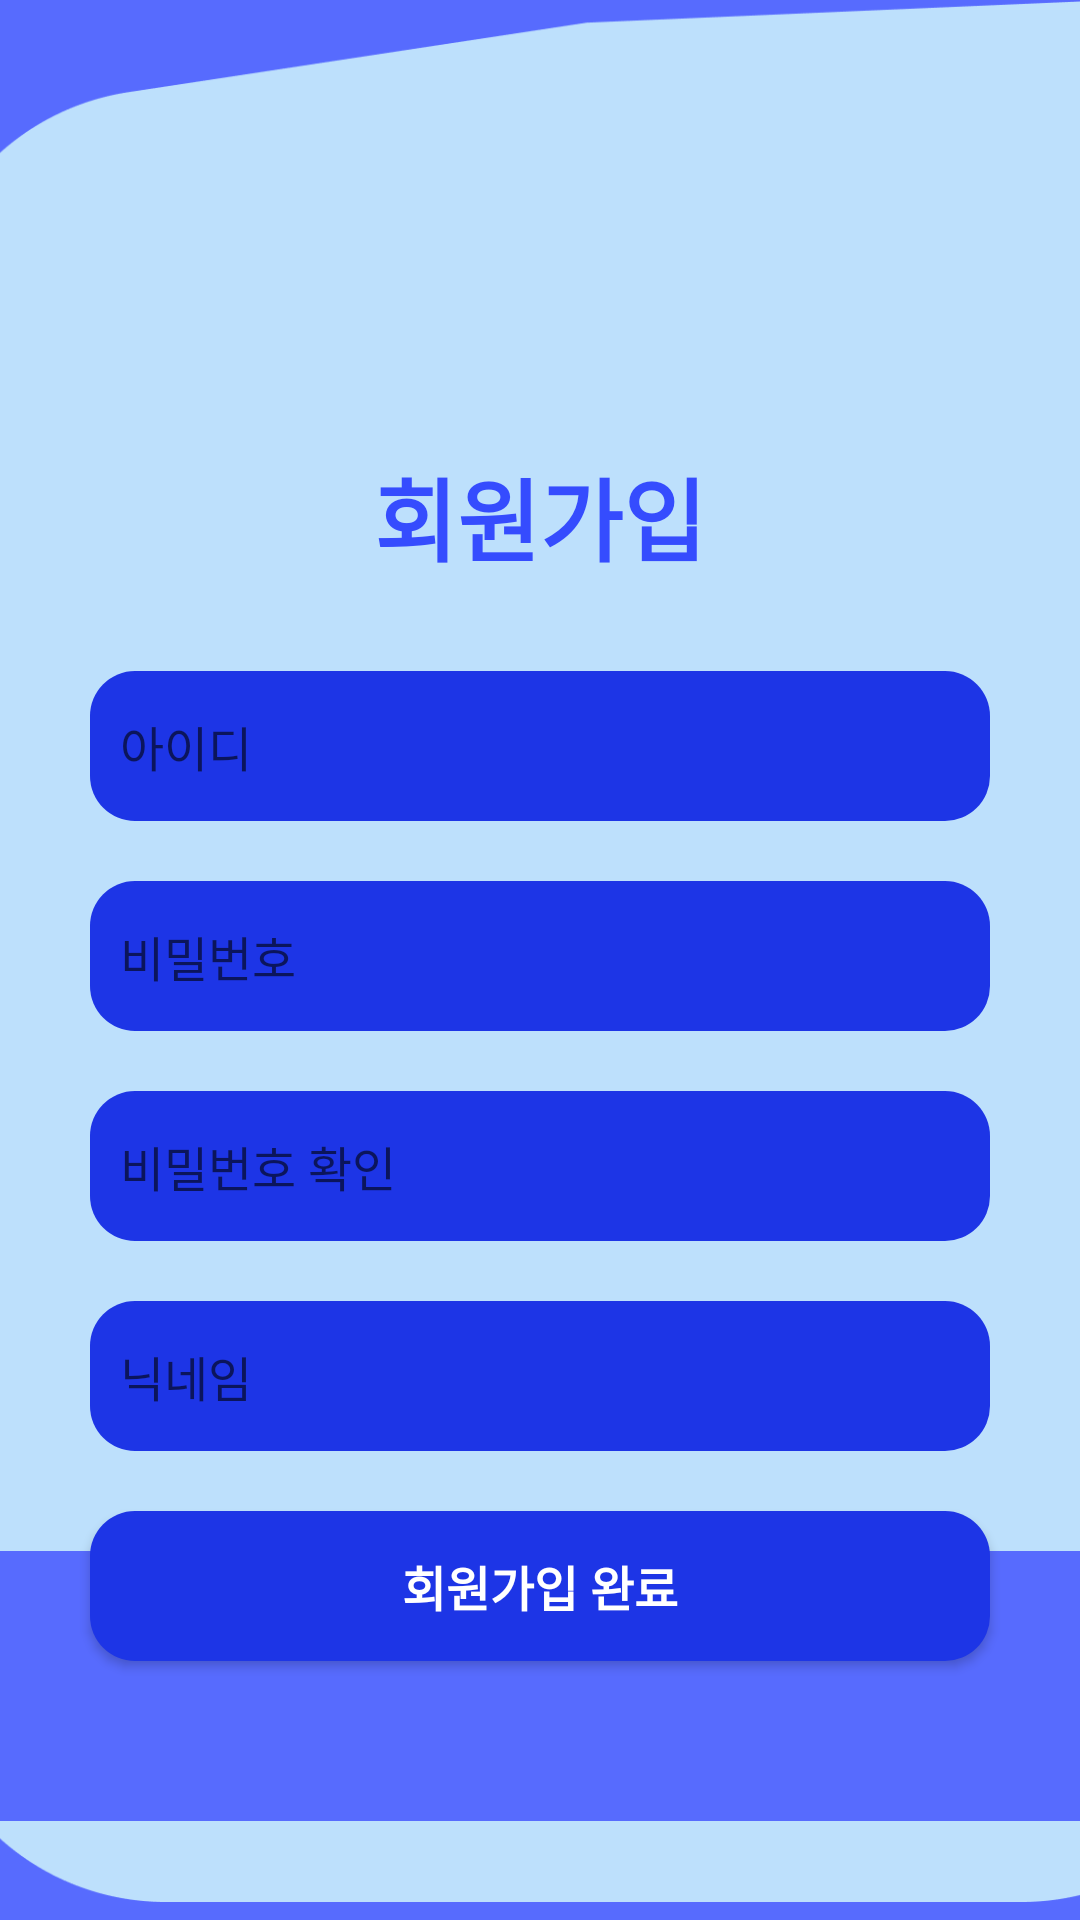

Here is an Android app screen rendered from its layout file. Give the layout XML and the strings, colors and styles it references.
<!-- AndroidManifest.xml: application theme Theme.Ricegame -->
<!-- res/layout/activity_register.xml -->
<RelativeLayout xmlns:android="http://schemas.android.com/apk/res/android"
    android:layout_width="match_parent"
    android:layout_height="match_parent"
    android:background="#576BFE">

    
    <ImageView
        android:id="@+id/rectangle6"
        android:layout_width="match_parent"
        android:layout_height="124dp"
        android:layout_alignParentTop="true"
        android:layout_alignParentEnd="true"
        android:layout_marginTop="58dp"
        android:layout_marginEnd="-5dp"
        android:scaleType="centerCrop"
        android:src="@drawable/rectangle6" />

    <ImageView
        android:id="@+id/rectangle5"
        android:layout_width="wrap_content"
        android:layout_height="710dp"
        android:layout_alignParentEnd="true"
        android:layout_alignParentBottom="true"
        android:layout_marginEnd="-24dp"
        android:layout_marginBottom="6dp"
        android:scaleType="centerCrop"
        android:src="@drawable/rectangle5" />

    <ImageView
        android:id="@+id/rectangle7"
        android:layout_width="match_parent"
        android:layout_height="90dp"
        android:layout_alignParentEnd="true"
        android:layout_alignParentBottom="true"
        android:layout_marginEnd="0dp"
        android:layout_marginBottom="33dp"
        android:scaleType="centerCrop"
        android:src="@drawable/rectangle7" />

    <TextView
        android:id="@+id/title_register"
        android:layout_width="wrap_content"
        android:layout_height="wrap_content"
        android:layout_marginTop="150dp"
        android:layout_centerHorizontal="true"
        android:text="회원가입"
        android:textColor="@color/deep_blue"
        android:textSize="30sp"
        android:textStyle="bold" />

    
    <EditText
        android:id="@+id/et_register_id"
        android:layout_width="300dp"
        android:layout_height="50dp"
        android:layout_below="@id/title_register"
        android:layout_centerHorizontal="true"
        android:layout_marginTop="30dp"
        android:hint="아이디"
        android:background="@drawable/rounded_box"
        android:padding="10dp"
        android:textColor="#FFFFFF"
        android:textSize="16sp" />

    
    <EditText
        android:id="@+id/et_register_password"
        android:layout_width="300dp"
        android:layout_height="50dp"
        android:layout_below="@id/et_register_id"
        android:layout_centerHorizontal="true"
        android:layout_marginTop="20dp"
        android:hint="비밀번호"
        android:background="@drawable/rounded_box"
        android:padding="10dp"
        android:inputType="textPassword"
        android:textColor="#FFFFFF"
        android:textSize="16sp" />

    
    <EditText
        android:id="@+id/et_register_confirm_password"
        android:layout_width="300dp"
        android:layout_height="50dp"
        android:layout_below="@id/et_register_password"
        android:layout_centerHorizontal="true"
        android:layout_marginTop="20dp"
        android:hint="비밀번호 확인"
        android:background="@drawable/rounded_box"
        android:padding="10dp"
        android:inputType="textPassword"
        android:textColor="#FFFFFF"
        android:textSize="16sp" />

    
    <EditText
        android:id="@+id/et_register_nickname"
        android:layout_width="300dp"
        android:layout_height="50dp"
        android:layout_below="@id/et_register_confirm_password"
        android:layout_centerHorizontal="true"
        android:layout_marginTop="20dp"
        android:hint="닉네임"
        android:background="@drawable/rounded_box"
        android:padding="10dp"
        android:textColor="#FFFFFF"
        android:textSize="16sp" />

    
    <Button
        android:id="@+id/btn_register_complete"
        android:layout_width="300dp"
        android:layout_height="50dp"
        android:layout_below="@id/et_register_nickname"
        android:layout_centerHorizontal="true"
        android:layout_marginTop="20dp"
        android:background="@drawable/rounded_box"
        android:text="회원가입 완료"
        android:textColor="#FFFFFF"
        android:textSize="16sp"
        android:textStyle="bold" />
</RelativeLayout>
<!-- resources referenced by this layout -->
<resources>
  <color name="deep_blue">#354CFE</color>
  <!-- drawable rectangle5: png bitmap (drawable, 16564 bytes) -->
  <!-- drawable rectangle6: png bitmap (drawable, 16354 bytes) -->
  <!-- drawable rectangle7: png bitmap (drawable, 14847 bytes) -->
  <!-- drawable rounded_box (drawable) -->
  <?xml version="1.0" encoding="utf-8"?>
  <shape xmlns:android="http://schemas.android.com/apk/res/android"
      android:shape="rectangle">
  
      
      <solid android:color="#1D35E6" />
  
      
      <corners android:radius="15dp" />
  
  </shape>
  <style name="Theme.Ricegame" parent="Base.Theme.Ricegame" />
  <style name="Base.Theme.Ricegame" parent="Theme.AppCompat.DayNight.NoActionBar">
          
          
      </style>
</resources>
